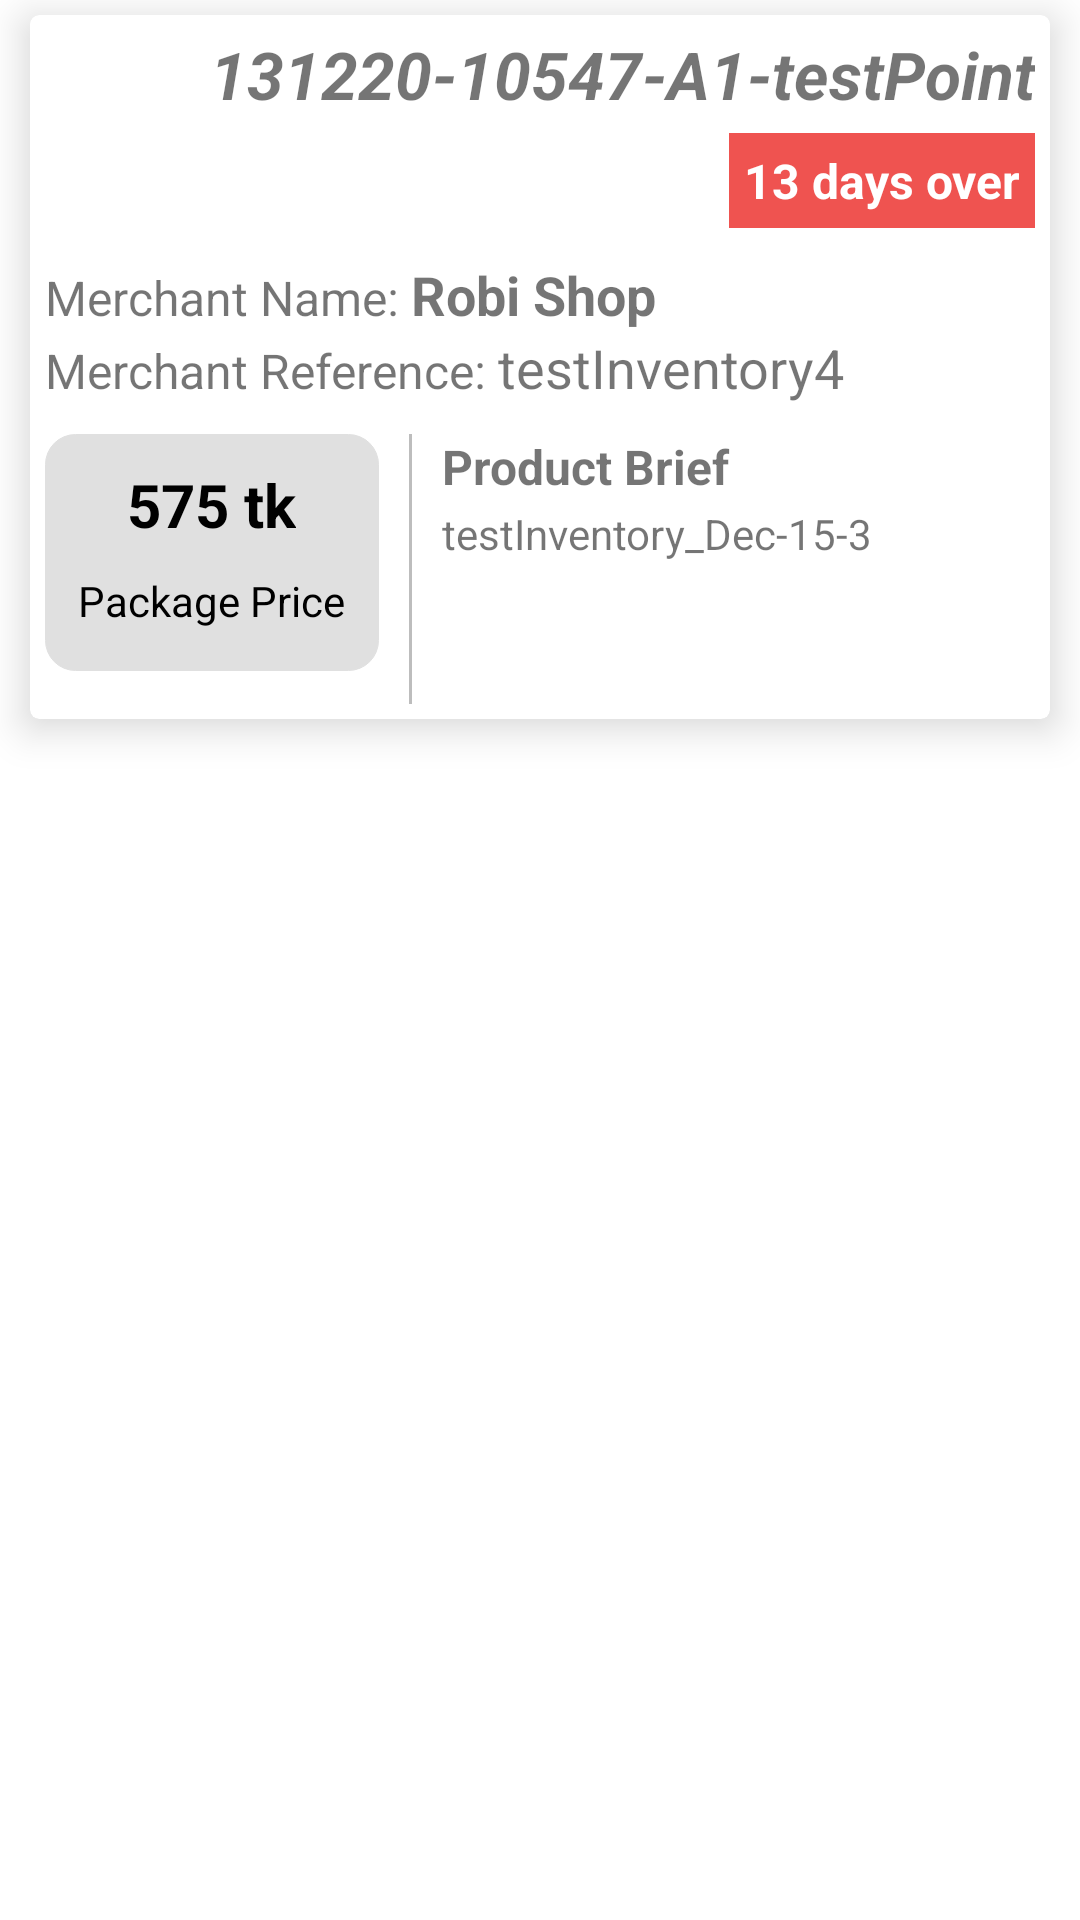

Reconstruct the res/layout file that produces this screen, plus the resources it refers to.
<!-- AndroidManifest.xml: application theme Theme.WIngsUI -->
<!-- res/layout/itemview_dp2_not_received.xml -->
<?xml version="1.0" encoding="utf-8"?>
<LinearLayout xmlns:android="http://schemas.android.com/apk/res/android"
    xmlns:app="http://schemas.android.com/apk/res-auto"
    android:orientation="vertical"
    android:layout_width="match_parent"
    android:layout_height="match_parent">

    <androidx.cardview.widget.CardView
        android:layout_width="match_parent"
        android:layout_height="wrap_content"
        app:cardElevation="8dp"
        app:cardCornerRadius="3dp"
        android:layout_marginTop="5dp"
        android:layout_marginStart="10dp"
        android:layout_marginBottom="5dp"
        android:layout_marginEnd="10dp">

        <LinearLayout
            android:layout_width="match_parent"
            android:layout_height="wrap_content"
            android:padding="5dp"
            android:orientation="vertical">

            <TextView
                android:layout_width="match_parent"
                android:layout_height="wrap_content"
                android:text="131220-10547-A1-testPoint"
                android:gravity="end"
                android:textSize="22sp"
                android:textStyle="bold|italic"/>
            <TextView
                android:layout_width="wrap_content"
                android:layout_height="wrap_content"
                android:text="13 days over"
                android:layout_gravity="end"
                android:textSize="16sp"
                android:textStyle="bold"
                android:background="@color/red_400"
                android:textColor="@color/white"
                android:padding="5dp"
                android:layout_marginTop="5dp"/>
            <LinearLayout
                android:layout_width="match_parent"
                android:layout_height="wrap_content"
                android:layout_marginTop="10dp"
                android:orientation="horizontal">

                <TextView
                    android:layout_width="wrap_content"
                    android:layout_height="wrap_content"
                    android:text="Merchant Name: "
                    android:textSize="16sp"/>
                <TextView
                    android:layout_width="wrap_content"
                    android:layout_height="wrap_content"
                    android:text="Robi Shop"
                    android:textStyle="bold"
                    android:textSize="18sp"/>
            </LinearLayout>
            <LinearLayout
                android:layout_width="match_parent"
                android:layout_height="wrap_content"
                android:orientation="horizontal">

                <TextView
                    android:layout_width="wrap_content"
                    android:layout_height="wrap_content"
                    android:text="Merchant Reference: "
                    android:textSize="16sp"/>
                <TextView
                    android:layout_width="wrap_content"
                    android:layout_height="wrap_content"
                    android:text="testInventory4"
                    android:textSize="18sp"/>
            </LinearLayout>

            <LinearLayout
                android:layout_width="match_parent"
                android:layout_height="wrap_content"
                android:orientation="horizontal"
                android:layout_marginTop="10dp"
                android:weightSum="2">

                <LinearLayout
                    android:layout_width="0dp"
                    android:layout_height="wrap_content"
                    android:layout_weight=".7"
                    android:background="@drawable/transparent_bordered_background"
                    android:gravity="center_horizontal"
                    android:layout_marginBottom="10dp"
                    android:backgroundTint="@color/grey_300"
                    android:padding="5dp"
                    android:orientation="vertical">

                    <TextView
                        android:layout_width="wrap_content"
                        android:layout_height="wrap_content"
                        android:id="@+id/itemview_active_order_package_price_TV"
                        android:text="575 tk"
                        android:textStyle="bold"
                        android:textColor="@android:color/black"
                        android:padding="5dp"
                        android:textSize="20dp"
                        android:textAlignment="center"/>

                    <TextView
                        android:layout_width="wrap_content"
                        android:layout_height="wrap_content"
                        android:text="Package Price"
                        android:layout_marginBottom="5dp"
                        android:padding="4dp"
                        android:textColor="@android:color/black"
                        android:textSize="14sp"
                        android:textAlignment="center"/>

                </LinearLayout>

                <View
                    android:layout_width="1dp"
                    android:layout_height="90dp"
                    android:background="@color/grey_400"
                    android:layout_gravity="bottom"
                    android:layout_marginStart="10dp"/>

                <LinearLayout
                    android:layout_width="0dp"
                    android:layout_height="wrap_content"
                    android:layout_weight="1.3"
                    android:orientation="vertical">

                    <TextView
                        android:layout_width="wrap_content"
                        android:layout_height="wrap_content"
                        android:text="Product Brief"
                        android:textSize="16sp"
                        android:layout_marginStart="10dp"
                        android:textStyle="bold"/>
                    <TextView
                        android:layout_width="wrap_content"
                        android:layout_height="wrap_content"
                        android:text="testInventory_Dec-15-3"
                        android:layout_marginTop="2dp"
                        android:layout_marginStart="10dp" />
                </LinearLayout>

            </LinearLayout>




        </LinearLayout>
    </androidx.cardview.widget.CardView>

</LinearLayout>
<!-- resources referenced by this layout -->
<resources>
  <color name="grey_300">#E0E0E0</color>
  <color name="grey_400">#BDBDBD</color>
  <color name="red_400">#EF5350</color>
  <color name="white">#FFFFFFFF</color>
  
      //
  <!-- drawable transparent_bordered_background (drawable) -->
  <?xml version="1.0" encoding="utf-8"?>
  <shape xmlns:android="http://schemas.android.com/apk/res/android"
      android:shape="rectangle">
  
      <stroke android:color="@color/bottom_nav_menu_icon_color" android:width="0.3dp"/>
      <corners android:radius="10dp"/>
  
  </shape>
  <style name="Theme.WIngsUI" parent="Theme.MaterialComponents.Light">
          
          <item name="colorPrimary">@color/blue_400</item>
          <item name="colorPrimaryVariant">@color/blue_700</item>
          <item name="colorOnPrimary">@color/white</item>
          
          <item name="colorSecondary">@color/teal_200</item>
          <item name="colorSecondaryVariant">@color/teal_700</item>
          <item name="colorOnSecondary">@color/color_white</item>
          
          <item name="android:statusBarColor" tools:targetApi="l">?attr/colorPrimaryVariant</item>
          
      </style>
  <color name="bottom_nav_menu_icon_color">#2B2A2A</color>
  <color name="blue_400">#42A5F5</color>
  <color name="blue_700">#1976D2</color>
  <color name="teal_200">#80CBC4</color>
  <color name="teal_700">#00796B</color>
  <color name="color_white">#FFFFFF</color>
</resources>
